Run: headless pygame with SDL's dummy video driver; simulated clock (each Clock.tick advances the game by its frame time, no real sleeping); random seed 0; keys injected as events and as key.get_pressed() state; no mouse input.
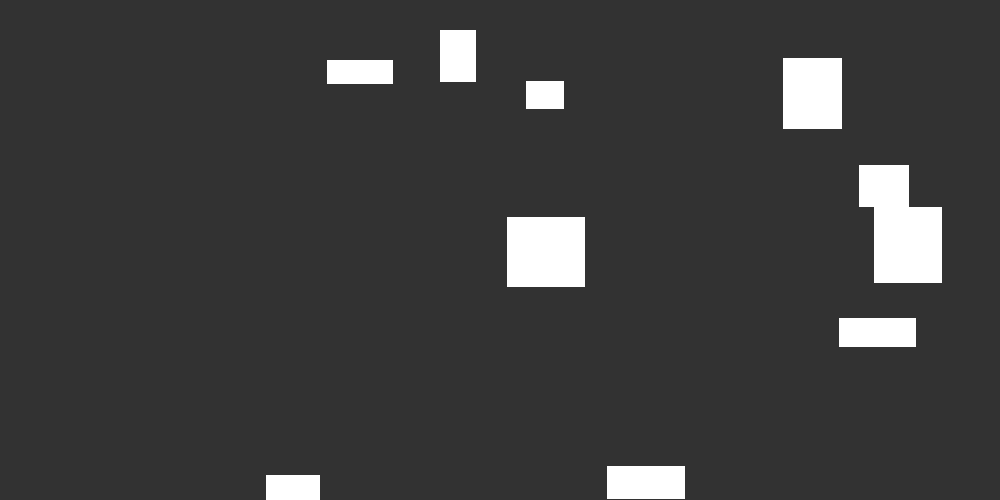
Frame 1 of 4 · flips 1–60 · no input
Frame 2 of 4 · flips 61–180 · tapped SPACE, RETURN · held RIGHT (→), D · screen unchanged from frame 1, image omitted
Frame 3 of 4 · flips 181–300 · held DOWN (↓), S · screen unchanged from frame 2, image omitted
Frame 4 of 4 · flips 301–420 · held LEFT (←), A, UP (↑), W · screen unchanged from frame 3, image omitted

The pygame program that drew these frames:

# Simple pygame program

# Import and initialize the pygame library
import pygame
from pygame import Rect
from random import randint
pygame.init()

# Set up the drawing window
screen = pygame.display.set_mode([1000, 500])

def RoomRectGenerator(RoomCount):
    generatedRooms = []
    collidingRooms = []

    i = 0
    while i < RoomCount:
        new = Rect(((randint(10,890),randint(10,490)), (randint(20,80),randint(20,80))))
        print(new.collidelistall(generatedRooms))
        if new.collidelistall(generatedRooms) == []:
            generatedRooms.append(new)
            i += 1
        else:
            collidingRooms.append(new)
    print(generatedRooms)
    return generatedRooms

def RoomPoints(generatedRooms: list):
    centerPointList = []

    for room in generatedRooms:
        centerPointList.append(room.center)

    return centerPointList

    

rooms = RoomRectGenerator(10)
print(RoomPoints(rooms))


# Run until the user asks to quit
running = True
while running:

    # Did the user click the window close button?
    for event in pygame.event.get():
        if event.type == pygame.QUIT:
            running = False

    # Fill the background with white
    screen.fill((50, 50, 50))

    # Draw a solid blue circle in the center
    for room in rooms:
        pygame.draw.rect(screen, (255,255,255), room)


    # Flip the display
    pygame.display.flip()

# Done! Time to quit.
pygame.quit()
